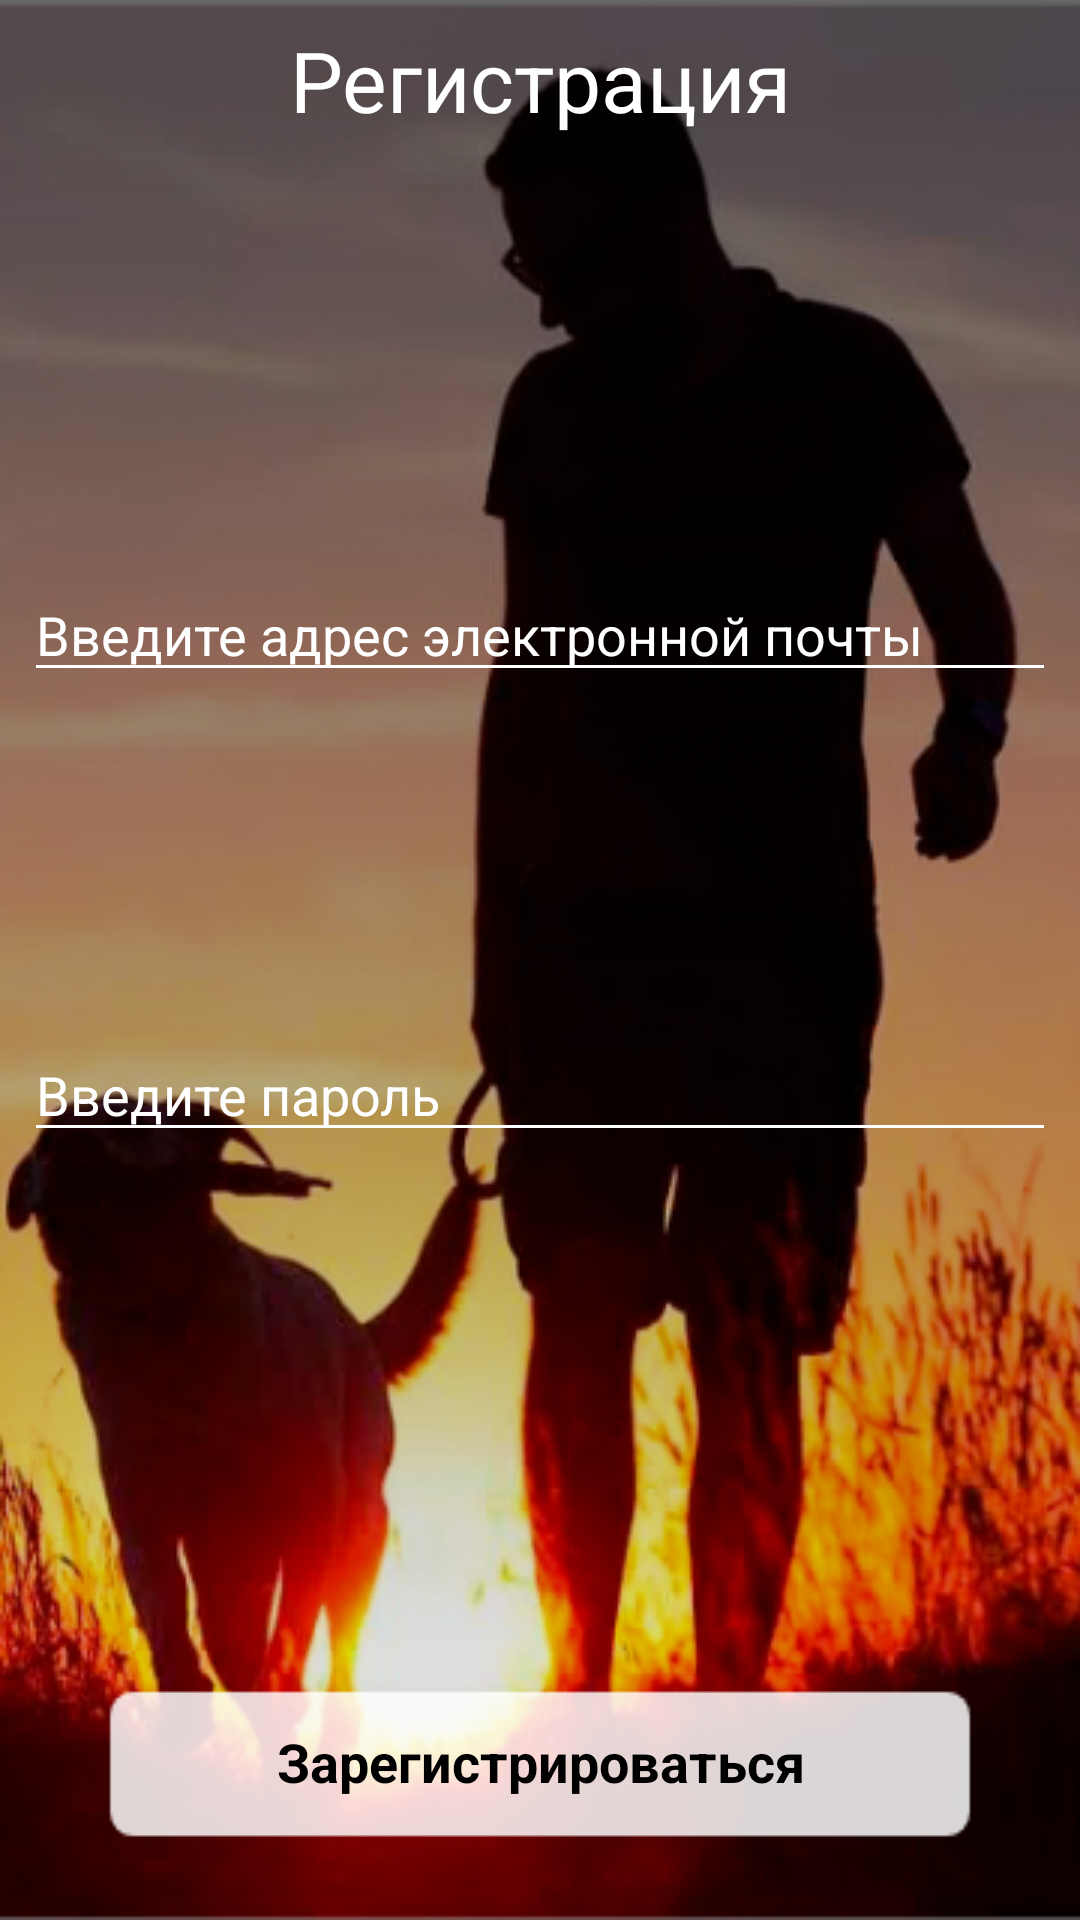

Here is an Android app screen rendered from its layout file. Give the layout XML and the strings, colors and styles it references.
<!-- AndroidManifest.xml: application theme AppTheme -->
<!-- res/layout/fragment_register.xml -->
<?xml version="1.0" encoding="utf-8"?>
<androidx.constraintlayout.widget.ConstraintLayout xmlns:android="http://schemas.android.com/apk/res/android"
    xmlns:app="http://schemas.android.com/apk/res-auto"
    xmlns:tools="http://schemas.android.com/tools"
    style="df"
    android:layout_width="match_parent"
    android:layout_height="match_parent"
    android:background="@drawable/background"
    android:padding="8dp"
    android:textAlignment="textEnd">


    <EditText
        android:id="@+id/enterEmail"
        android:layout_width="match_parent"
        android:layout_height="wrap_content"
        android:layout_marginTop="144dp"
        android:backgroundTint="@color/whiteAccent"
        android:cursorVisible="true"
        android:ems="10"
        android:gravity="start|center_vertical"
        android:hint="@string/enter_login"
        android:inputType="textPersonName"
        android:textAlignment="viewStart"
        android:textAllCaps="false"
        android:textColor="#FFFFFF"
        android:textColorHint="#FFFFFF"
        android:textDirection="firstStrong"
        android:textIsSelectable="false"
        android:textSize="18sp"
        app:layout_constraintTop_toBottomOf="@+id/textView"
        tools:ignore="MissingConstraints"
        tools:layout_editor_absoluteX="0dp" />

    <EditText
        android:id="@+id/enterPassword"
        android:layout_width="match_parent"
        android:layout_height="wrap_content"
        android:layout_marginTop="112dp"
        android:backgroundTint="@color/whiteAccent"
        android:ems="10"
        android:hint="@string/enter_password"
        android:inputType="textPassword"
        android:textColor="#FFFFFF"
        android:textColorHint="#FFFFFF"
        app:layout_constraintStart_toStartOf="parent"
        app:layout_constraintTop_toBottomOf="@+id/enterEmail"
        tools:ignore="MissingConstraints" />

    <TextView
        android:id="@+id/textView"
        android:layout_width="match_parent"
        android:layout_height="wrap_content"
        android:gravity="start|center_vertical"
        android:text="@string/title_reg"
        android:textAlignment="center"
        android:textColor="#FFFFFF"
        android:textSize="28sp"
        tools:ignore="MissingConstraints,RtlCompat"
        tools:layout_editor_absoluteX="-25dp"
        tools:layout_editor_absoluteY="25dp" />

    <LinearLayout
        android:id="@+id/button"
        style="@style/Button.Primary"
        android:layout_width="match_parent"
        android:layout_height="wrap_content"
        android:layout_centerInParent="false"
        android:layout_marginTop="160dp"
        android:orientation="vertical"
        android:textAlignment="center"
        android:textAllCaps="false"
        android:textColor="@android:color/black"
        android:textSize="24sp"
        app:layout_constraintTop_toBottomOf="@+id/enterPassword"
        tools:ignore="MissingConstraints"
        tools:layout_editor_absoluteX="36dp">

        <TextView
            android:layout_width="match_parent"
            android:layout_height="46dp"
            android:gravity="center|top"
            android:text="@string/text_on_register_button"
            android:textColor="#000000"
            android:textSize="18sp"
            android:textStyle="bold" />

    </LinearLayout>


</androidx.constraintlayout.widget.ConstraintLayout>
<!-- resources referenced by this layout -->
<resources>
  <color name="whiteAccent">#FFFFFF</color>
  <!-- drawable background: png bitmap (drawable, 230588 bytes) -->
  <string name="enter_login">Введите адрес электронной почты</string>
  <string name="enter_password">Введите пароль</string>
  <string name="text_on_register_button">Зарегистрироваться</string>
  <string name="title_reg">Регистрация</string>
  <style name="Button.Primary" parent="Base.Widget.AppCompat.Button">
          <item name="android:foreground">?attr/selectableItemBackground</item>
          <item name="android:clickable">true</item>
          <item name="android:focusable">true</item>
          <item name="android:background">@drawable/register_button</item>
          <item name="android:textColor">@android:color/white</item>
          <item name="android:textAlignment">center</item>
      </style>
  <style name="AppTheme" parent="Theme.AppCompat.NoActionBar">
      </style>
  <!-- drawable register_button: png bitmap (drawable, 3542 bytes) -->
</resources>
